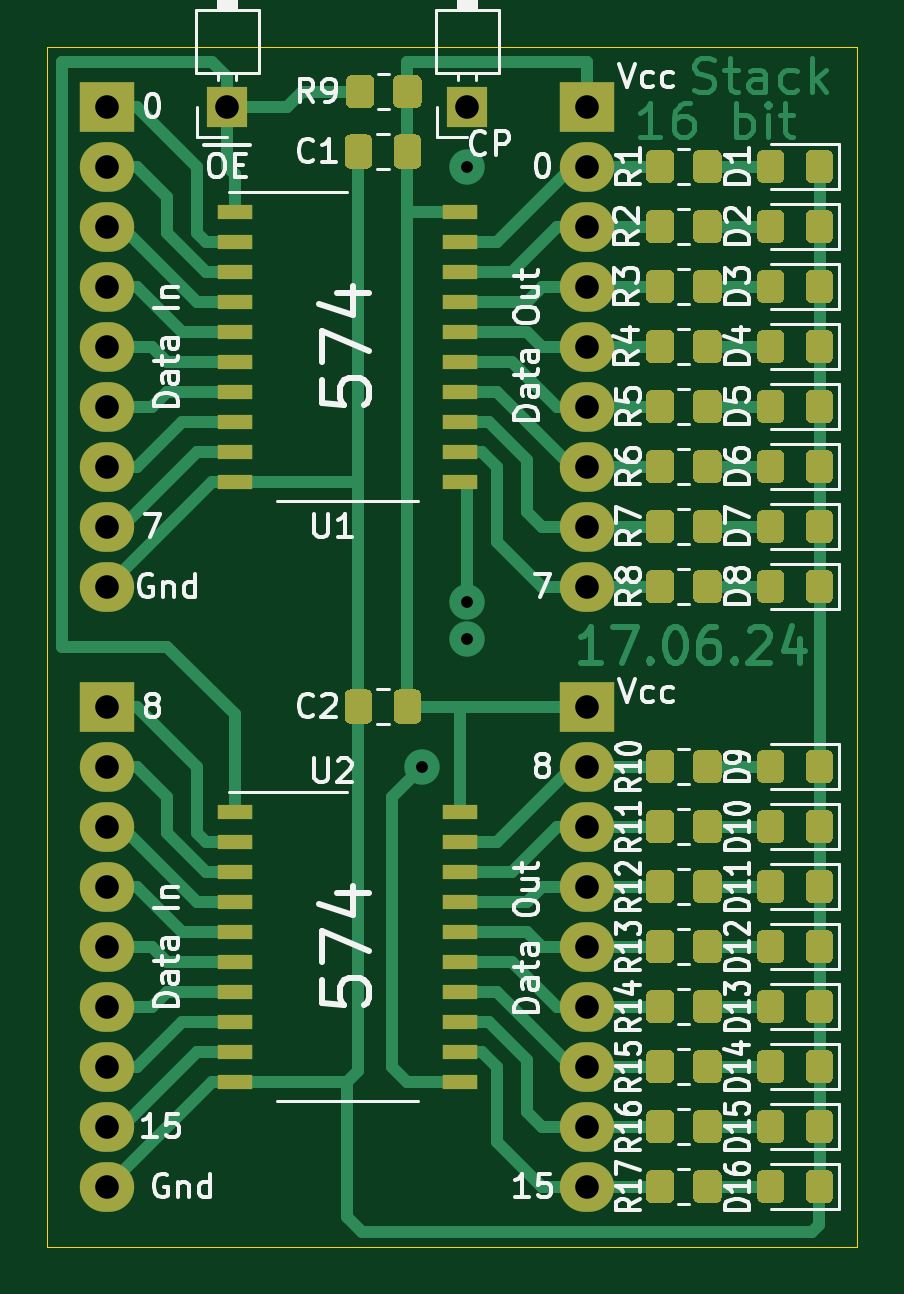
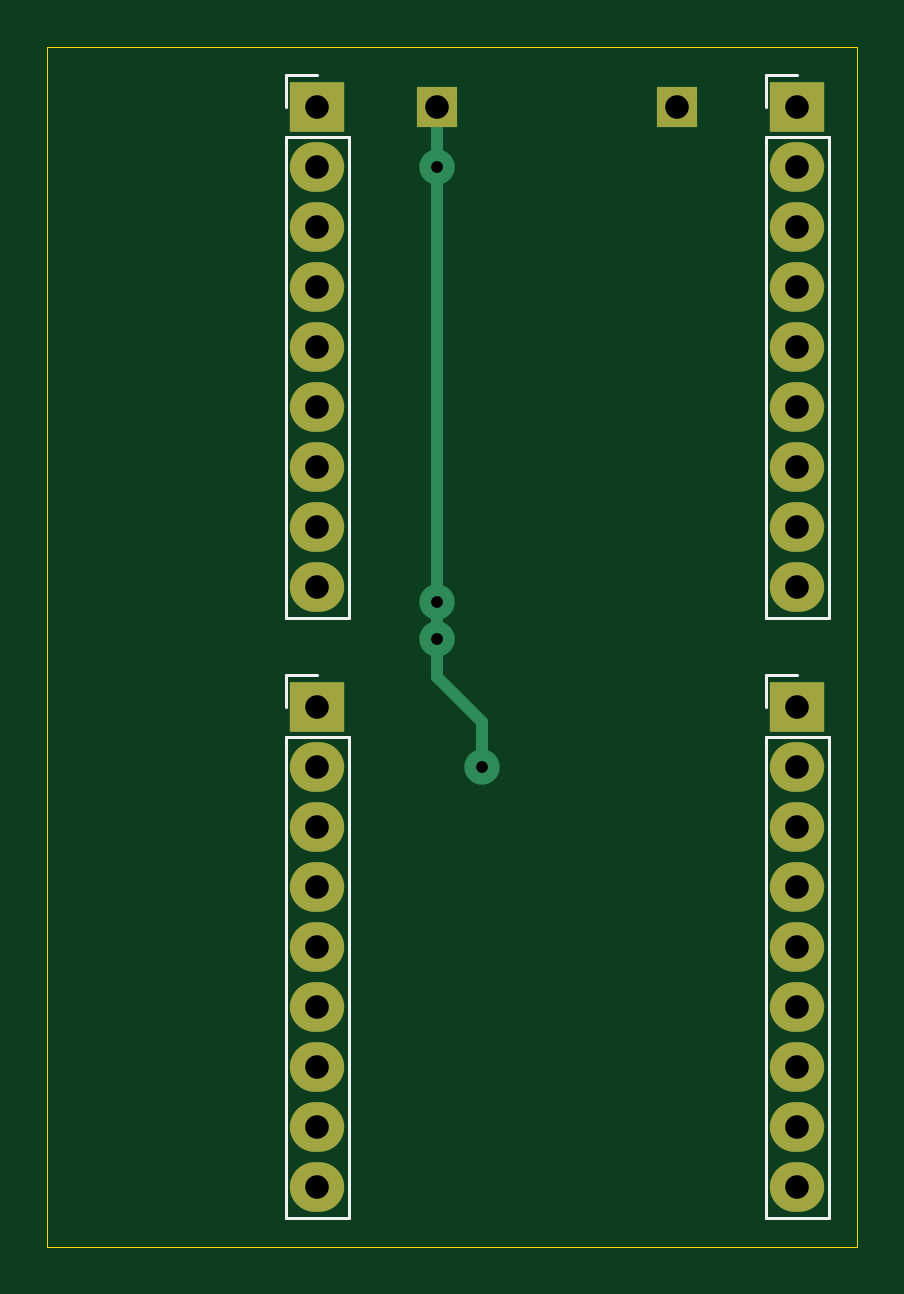
Circuit board: 10 layer files. Board 34.3 x 50.8 mm.
- bottom_copper: STACK16-B_Cu.gbr (3309 bytes)
- bottom_mask: STACK16-B_Mask.gbr (1601 bytes)
- paste: STACK16-B_Paste.gbr (458 bytes)
- bottom_silk: STACK16-B_SilkS.gbr (1685 bytes)
- outline: STACK16-Edge_Cuts.gbr (680 bytes)
- top_copper: STACK16-F_Cu.gbr (49102 bytes)
- top_mask: STACK16-F_Mask.gbr (26273 bytes)
- paste: STACK16-F_Paste.gbr (25125 bytes)
- top_silk: STACK16-F_SilkS.gbr (49879 bytes)
- drill: STACK16.drl (621 bytes)

=== bottom_copper: STACK16-B_Cu.gbr ===
%TF.GenerationSoftware,KiCad,Pcbnew,(5.1.8)-1*%
%TF.CreationDate,2024-06-17T18:48:39+03:00*%
%TF.ProjectId,STACK16,53544143-4b31-4362-9e6b-696361645f70,rev?*%
%TF.SameCoordinates,Original*%
%TF.FileFunction,Copper,L2,Bot*%
%TF.FilePolarity,Positive*%
%FSLAX46Y46*%
G04 Gerber Fmt 4.6, Leading zero omitted, Abs format (unit mm)*
G04 Created by KiCad (PCBNEW (5.1.8)-1) date 2024-06-17 18:48:39*
%MOMM*%
%LPD*%
G01*
G04 APERTURE LIST*
%TA.AperFunction,ComponentPad*%
%ADD10O,2.300000X2.100000*%
%TD*%
%TA.AperFunction,ComponentPad*%
%ADD11R,2.300000X2.100000*%
%TD*%
%TA.AperFunction,ComponentPad*%
%ADD12R,1.700000X1.700000*%
%TD*%
%TA.AperFunction,ViaPad*%
%ADD13C,1.500000*%
%TD*%
%TA.AperFunction,Conductor*%
%ADD14C,0.500000*%
%TD*%
G04 APERTURE END LIST*
D10*
%TO.P,J6,9*%
%TO.N,/Q15*%
X71120000Y-73660000D03*
%TO.P,J6,8*%
%TO.N,/Q14*%
X71120000Y-71120000D03*
%TO.P,J6,7*%
%TO.N,/Q13*%
X71120000Y-68580000D03*
%TO.P,J6,6*%
%TO.N,/Q12*%
X71120000Y-66040000D03*
%TO.P,J6,5*%
%TO.N,/Q11*%
X71120000Y-63500000D03*
%TO.P,J6,4*%
%TO.N,/Q10*%
X71120000Y-60960000D03*
%TO.P,J6,3*%
%TO.N,/Q9*%
X71120000Y-58420000D03*
%TO.P,J6,2*%
%TO.N,/Q8*%
X71120000Y-55880000D03*
D11*
%TO.P,J6,1*%
%TO.N,VCC*%
X71120000Y-53340000D03*
%TD*%
D10*
%TO.P,J5,9*%
%TO.N,GND*%
X50800000Y-73660000D03*
%TO.P,J5,8*%
%TO.N,/D15*%
X50800000Y-71120000D03*
%TO.P,J5,7*%
%TO.N,Net-(J5-Pad7)*%
X50800000Y-68580000D03*
%TO.P,J5,6*%
%TO.N,Net-(J5-Pad6)*%
X50800000Y-66040000D03*
%TO.P,J5,5*%
%TO.N,Net-(J5-Pad5)*%
X50800000Y-63500000D03*
%TO.P,J5,4*%
%TO.N,Net-(J5-Pad4)*%
X50800000Y-60960000D03*
%TO.P,J5,3*%
%TO.N,Net-(J5-Pad3)*%
X50800000Y-58420000D03*
%TO.P,J5,2*%
%TO.N,Net-(J5-Pad2)*%
X50800000Y-55880000D03*
D11*
%TO.P,J5,1*%
%TO.N,/D8*%
X50800000Y-53340000D03*
%TD*%
D12*
%TO.P,J4,1*%
%TO.N,/~OE*%
X55880000Y-27940000D03*
%TD*%
%TO.P,J3,1*%
%TO.N,/CP*%
X66040000Y-27940000D03*
%TD*%
D10*
%TO.P,J1,9*%
%TO.N,/Q7*%
X71120000Y-48260000D03*
%TO.P,J1,8*%
%TO.N,/Q6*%
X71120000Y-45720000D03*
%TO.P,J1,7*%
%TO.N,/Q5*%
X71120000Y-43180000D03*
%TO.P,J1,6*%
%TO.N,/Q4*%
X71120000Y-40640000D03*
%TO.P,J1,5*%
%TO.N,/Q3*%
X71120000Y-38100000D03*
%TO.P,J1,4*%
%TO.N,/Q2*%
X71120000Y-35560000D03*
%TO.P,J1,3*%
%TO.N,/Q1*%
X71120000Y-33020000D03*
%TO.P,J1,2*%
%TO.N,/Q0*%
X71120000Y-30480000D03*
D11*
%TO.P,J1,1*%
%TO.N,VCC*%
X71120000Y-27940000D03*
%TD*%
%TO.P,J2,1*%
%TO.N,/D0*%
X50800000Y-27940000D03*
D10*
%TO.P,J2,2*%
%TO.N,Net-(J2-Pad2)*%
X50800000Y-30480000D03*
%TO.P,J2,3*%
%TO.N,Net-(J2-Pad3)*%
X50800000Y-33020000D03*
%TO.P,J2,4*%
%TO.N,Net-(J2-Pad4)*%
X50800000Y-35560000D03*
%TO.P,J2,5*%
%TO.N,Net-(J2-Pad5)*%
X50800000Y-38100000D03*
%TO.P,J2,6*%
%TO.N,Net-(J2-Pad6)*%
X50800000Y-40640000D03*
%TO.P,J2,7*%
%TO.N,Net-(J2-Pad7)*%
X50800000Y-43180000D03*
%TO.P,J2,8*%
%TO.N,/D7*%
X50800000Y-45720000D03*
%TO.P,J2,9*%
%TO.N,GND*%
X50800000Y-48260000D03*
%TD*%
D13*
%TO.N,/CP*%
X64135000Y-55880000D03*
X66040000Y-50495000D03*
X66040000Y-30480000D03*
X66040000Y-48895000D03*
%TD*%
D14*
%TO.N,/CP*%
X64135000Y-55880000D02*
X64135000Y-53975000D01*
X66040000Y-27940000D02*
X66040000Y-30480000D01*
X66040000Y-30480000D02*
X66040000Y-30480000D01*
X66040000Y-30480000D02*
X66040000Y-48895000D01*
X66040000Y-52070000D02*
X64135000Y-53975000D01*
X66040000Y-50495000D02*
X66040000Y-52070000D01*
X66040000Y-48895000D02*
X66040000Y-50495000D01*
%TD*%
M02*

=== bottom_mask: STACK16-B_Mask.gbr ===
%TF.GenerationSoftware,KiCad,Pcbnew,(5.1.8)-1*%
%TF.CreationDate,2024-06-17T18:48:40+03:00*%
%TF.ProjectId,STACK16,53544143-4b31-4362-9e6b-696361645f70,rev?*%
%TF.SameCoordinates,Original*%
%TF.FileFunction,Soldermask,Bot*%
%TF.FilePolarity,Negative*%
%FSLAX46Y46*%
G04 Gerber Fmt 4.6, Leading zero omitted, Abs format (unit mm)*
G04 Created by KiCad (PCBNEW (5.1.8)-1) date 2024-06-17 18:48:40*
%MOMM*%
%LPD*%
G01*
G04 APERTURE LIST*
%ADD10O,2.300000X2.100000*%
%ADD11R,2.300000X2.100000*%
%ADD12R,1.700000X1.700000*%
G04 APERTURE END LIST*
D10*
%TO.C,J6*%
X71120000Y-73660000D03*
X71120000Y-71120000D03*
X71120000Y-68580000D03*
X71120000Y-66040000D03*
X71120000Y-63500000D03*
X71120000Y-60960000D03*
X71120000Y-58420000D03*
X71120000Y-55880000D03*
D11*
X71120000Y-53340000D03*
%TD*%
D10*
%TO.C,J5*%
X50800000Y-73660000D03*
X50800000Y-71120000D03*
X50800000Y-68580000D03*
X50800000Y-66040000D03*
X50800000Y-63500000D03*
X50800000Y-60960000D03*
X50800000Y-58420000D03*
X50800000Y-55880000D03*
D11*
X50800000Y-53340000D03*
%TD*%
D12*
%TO.C,J4*%
X55880000Y-27940000D03*
%TD*%
%TO.C,J3*%
X66040000Y-27940000D03*
%TD*%
D10*
%TO.C,J1*%
X71120000Y-48260000D03*
X71120000Y-45720000D03*
X71120000Y-43180000D03*
X71120000Y-40640000D03*
X71120000Y-38100000D03*
X71120000Y-35560000D03*
X71120000Y-33020000D03*
X71120000Y-30480000D03*
D11*
X71120000Y-27940000D03*
%TD*%
%TO.C,J2*%
X50800000Y-27940000D03*
D10*
X50800000Y-30480000D03*
X50800000Y-33020000D03*
X50800000Y-35560000D03*
X50800000Y-38100000D03*
X50800000Y-40640000D03*
X50800000Y-43180000D03*
X50800000Y-45720000D03*
X50800000Y-48260000D03*
%TD*%
M02*

=== paste: STACK16-B_Paste.gbr ===
%TF.GenerationSoftware,KiCad,Pcbnew,(5.1.8)-1*%
%TF.CreationDate,2024-06-17T18:48:39+03:00*%
%TF.ProjectId,STACK16,53544143-4b31-4362-9e6b-696361645f70,rev?*%
%TF.SameCoordinates,Original*%
%TF.FileFunction,Paste,Bot*%
%TF.FilePolarity,Positive*%
%FSLAX46Y46*%
G04 Gerber Fmt 4.6, Leading zero omitted, Abs format (unit mm)*
G04 Created by KiCad (PCBNEW (5.1.8)-1) date 2024-06-17 18:48:39*
%MOMM*%
%LPD*%
G01*
G04 APERTURE LIST*
G04 APERTURE END LIST*
M02*

=== bottom_silk: STACK16-B_SilkS.gbr ===
%TF.GenerationSoftware,KiCad,Pcbnew,(5.1.8)-1*%
%TF.CreationDate,2024-06-17T18:48:39+03:00*%
%TF.ProjectId,STACK16,53544143-4b31-4362-9e6b-696361645f70,rev?*%
%TF.SameCoordinates,Original*%
%TF.FileFunction,Legend,Bot*%
%TF.FilePolarity,Positive*%
%FSLAX46Y46*%
G04 Gerber Fmt 4.6, Leading zero omitted, Abs format (unit mm)*
G04 Created by KiCad (PCBNEW (5.1.8)-1) date 2024-06-17 18:48:40*
%MOMM*%
%LPD*%
G01*
G04 APERTURE LIST*
%ADD10C,0.120000*%
G04 APERTURE END LIST*
D10*
%TO.C,J6*%
X72450000Y-74990000D02*
X69790000Y-74990000D01*
X72450000Y-54610000D02*
X72450000Y-74990000D01*
X69790000Y-54610000D02*
X69790000Y-74990000D01*
X72450000Y-54610000D02*
X69790000Y-54610000D01*
X72450000Y-53340000D02*
X72450000Y-52010000D01*
X72450000Y-52010000D02*
X71120000Y-52010000D01*
%TO.C,J5*%
X52130000Y-74990000D02*
X49470000Y-74990000D01*
X52130000Y-54610000D02*
X52130000Y-74990000D01*
X49470000Y-54610000D02*
X49470000Y-74990000D01*
X52130000Y-54610000D02*
X49470000Y-54610000D01*
X52130000Y-53340000D02*
X52130000Y-52010000D01*
X52130000Y-52010000D02*
X50800000Y-52010000D01*
%TO.C,J1*%
X72450000Y-49590000D02*
X69790000Y-49590000D01*
X72450000Y-29210000D02*
X72450000Y-49590000D01*
X69790000Y-29210000D02*
X69790000Y-49590000D01*
X72450000Y-29210000D02*
X69790000Y-29210000D01*
X72450000Y-27940000D02*
X72450000Y-26610000D01*
X72450000Y-26610000D02*
X71120000Y-26610000D01*
%TO.C,J2*%
X52130000Y-26610000D02*
X50800000Y-26610000D01*
X52130000Y-27940000D02*
X52130000Y-26610000D01*
X52130000Y-29210000D02*
X49470000Y-29210000D01*
X49470000Y-29210000D02*
X49470000Y-49590000D01*
X52130000Y-29210000D02*
X52130000Y-49590000D01*
X52130000Y-49590000D02*
X49470000Y-49590000D01*
%TD*%
M02*

=== outline: STACK16-Edge_Cuts.gbr ===
%TF.GenerationSoftware,KiCad,Pcbnew,(5.1.8)-1*%
%TF.CreationDate,2024-06-17T18:48:40+03:00*%
%TF.ProjectId,STACK16,53544143-4b31-4362-9e6b-696361645f70,rev?*%
%TF.SameCoordinates,Original*%
%TF.FileFunction,Profile,NP*%
%FSLAX46Y46*%
G04 Gerber Fmt 4.6, Leading zero omitted, Abs format (unit mm)*
G04 Created by KiCad (PCBNEW (5.1.8)-1) date 2024-06-17 18:48:40*
%MOMM*%
%LPD*%
G01*
G04 APERTURE LIST*
%TA.AperFunction,Profile*%
%ADD10C,0.050000*%
%TD*%
G04 APERTURE END LIST*
D10*
X48260000Y-76200000D02*
X48260000Y-25400000D01*
X82550000Y-76200000D02*
X48260000Y-76200000D01*
X82550000Y-25400000D02*
X82550000Y-76200000D01*
X48260000Y-25400000D02*
X82550000Y-25400000D01*
M02*

=== top_copper: STACK16-F_Cu.gbr (49102 bytes, source omitted) ===
=== top_mask: STACK16-F_Mask.gbr (26273 bytes, source omitted) ===
=== paste: STACK16-F_Paste.gbr (25125 bytes, source omitted) ===
=== top_silk: STACK16-F_SilkS.gbr (49879 bytes, source omitted) ===
=== drill: STACK16.drl ===
M48
METRIC
T1C0.500
T2C1.000
%
G90
G05
T1
X64.135Y-55.88
X66.04Y-30.48
X66.04Y-48.895
X66.04Y-50.495
T2
X50.8Y-27.94
X50.8Y-30.48
X50.8Y-33.02
X50.8Y-35.56
X50.8Y-38.1
X50.8Y-40.64
X50.8Y-43.18
X50.8Y-45.72
X50.8Y-48.26
X50.8Y-53.34
X50.8Y-55.88
X50.8Y-58.42
X50.8Y-60.96
X50.8Y-63.5
X50.8Y-66.04
X50.8Y-68.58
X50.8Y-71.12
X50.8Y-73.66
X66.04Y-27.94
X55.88Y-27.94
X71.12Y-53.34
X71.12Y-55.88
X71.12Y-58.42
X71.12Y-60.96
X71.12Y-63.5
X71.12Y-66.04
X71.12Y-68.58
X71.12Y-71.12
X71.12Y-73.66
X71.12Y-27.94
X71.12Y-30.48
X71.12Y-33.02
X71.12Y-35.56
X71.12Y-38.1
X71.12Y-40.64
X71.12Y-43.18
X71.12Y-45.72
X71.12Y-48.26
T0
M30
